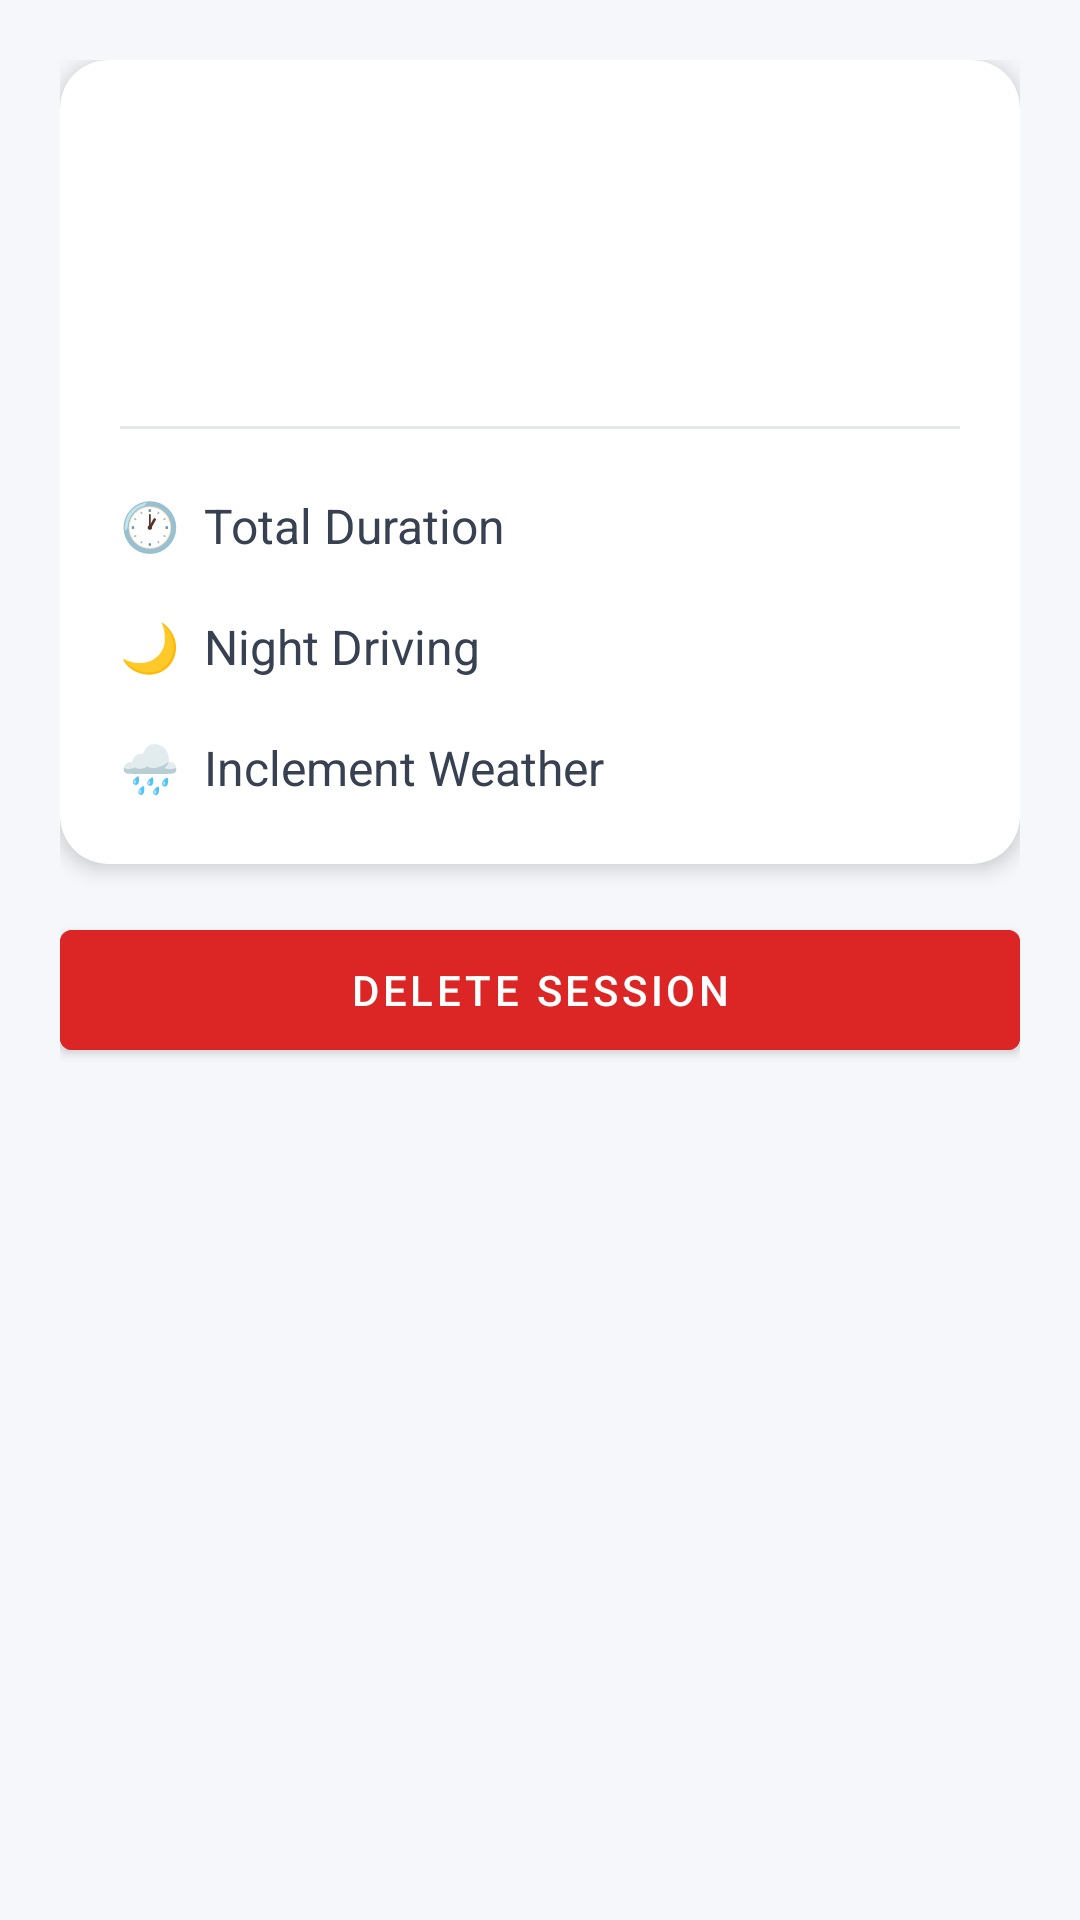

This screen was rendered from an Android layout file. Write that file and the resources it references.
<!-- AndroidManifest.xml: application theme AppTheme -->
<!-- res/layout/activity_session_detail.xml -->
<?xml version="1.0" encoding="utf-8"?>
<LinearLayout
    xmlns:android="http://schemas.android.com/apk/res/android"
    xmlns:app="http://schemas.android.com/apk/res-auto"
    android:layout_width="match_parent"
    android:layout_height="match_parent"
    android:orientation="vertical"
    android:background="#F5F7FA"
    android:padding="20dp">

    <androidx.cardview.widget.CardView
        android:layout_width="match_parent"
        android:layout_height="wrap_content"
        android:layout_marginBottom="16dp"
        app:cardCornerRadius="16dp"
        app:cardElevation="4dp"
        app:cardBackgroundColor="#FFFFFF">

        <LinearLayout
            android:layout_width="match_parent"
            android:layout_height="wrap_content"
            android:orientation="vertical"
            android:padding="20dp">

            <TextView
                android:id="@+id/tvDetailDate"
                android:layout_width="wrap_content"
                android:layout_height="wrap_content"
                android:textSize="22sp"
                android:textStyle="bold"
                android:textColor="#1A1A2E"
                android:layout_marginBottom="8dp"/>

            <TextView
                android:id="@+id/tvDetailStart"
                android:layout_width="wrap_content"
                android:layout_height="wrap_content"
                android:textSize="15sp"
                android:textColor="#6B7280"
                android:layout_marginBottom="4dp"/>

            <TextView
                android:id="@+id/tvDetailEnd"
                android:layout_width="wrap_content"
                android:layout_height="wrap_content"
                android:textSize="15sp"
                android:textColor="#6B7280"
                android:layout_marginBottom="20dp"/>

            <View
                android:layout_width="match_parent"
                android:layout_height="1dp"
                android:background="#E5E7EB"
                android:layout_marginBottom="20dp"/>

            
            <LinearLayout
                android:layout_width="match_parent"
                android:layout_height="wrap_content"
                android:orientation="horizontal"
                android:gravity="center_vertical"
                android:layout_marginBottom="16dp">
                <TextView
                    android:layout_width="0dp"
                    android:layout_height="wrap_content"
                    android:layout_weight="1"
                    android:text="🕐  Total Duration"
                    android:textSize="16sp"
                    android:textColor="#374151"/>
                <TextView
                    android:id="@+id/tvDetailDuration"
                    android:layout_width="wrap_content"
                    android:layout_height="wrap_content"
                    android:textSize="18sp"
                    android:textStyle="bold"
                    android:textColor="#1D4ED8"/>
            </LinearLayout>

            
            <LinearLayout
                android:layout_width="match_parent"
                android:layout_height="wrap_content"
                android:orientation="horizontal"
                android:gravity="center_vertical"
                android:layout_marginBottom="16dp">
                <TextView
                    android:layout_width="0dp"
                    android:layout_height="wrap_content"
                    android:layout_weight="1"
                    android:text="🌙  Night Driving"
                    android:textSize="16sp"
                    android:textColor="#374151"/>
                <TextView
                    android:id="@+id/tvDetailNight"
                    android:layout_width="wrap_content"
                    android:layout_height="wrap_content"
                    android:textSize="18sp"
                    android:textStyle="bold"
                    android:textColor="#7C3AED"/>
            </LinearLayout>

            
            <LinearLayout
                android:layout_width="match_parent"
                android:layout_height="wrap_content"
                android:orientation="horizontal"
                android:gravity="center_vertical">
                <TextView
                    android:layout_width="0dp"
                    android:layout_height="wrap_content"
                    android:layout_weight="1"
                    android:text="🌧  Inclement Weather"
                    android:textSize="16sp"
                    android:textColor="#374151"/>
                <TextView
                    android:id="@+id/tvDetailWeather"
                    android:layout_width="wrap_content"
                    android:layout_height="wrap_content"
                    android:textSize="18sp"
                    android:textStyle="bold"
                    android:textColor="#0891B2"/>
            </LinearLayout>

        </LinearLayout>
    </androidx.cardview.widget.CardView>

    <Button
        android:id="@+id/btnDeleteSession"
        android:layout_width="match_parent"
        android:layout_height="52dp"
        android:text="Delete Session"
        android:textColor="#FFFFFF"
        android:backgroundTint="#DC2626"
        style="@style/Widget.MaterialComponents.Button"/>

</LinearLayout>
<!-- resources referenced by this layout -->
<resources>
  <style name="AppTheme" parent="Theme.MaterialComponents.Light.DarkActionBar">
          <item name="colorPrimary">@color/colorPrimary</item>
          <item name="colorPrimaryDark">@color/colorPrimaryDark</item>
          <item name="colorAccent">@color/colorAccent</item>
          <item name="android:windowBackground">@color/background</item>
      </style>
  <color name="colorPrimary">#1D4ED8</color>
  <color name="colorPrimaryDark">#1E3A8A</color>
  <color name="colorAccent">#7C3AED</color>
  <color name="background">#F5F7FA</color>
</resources>
